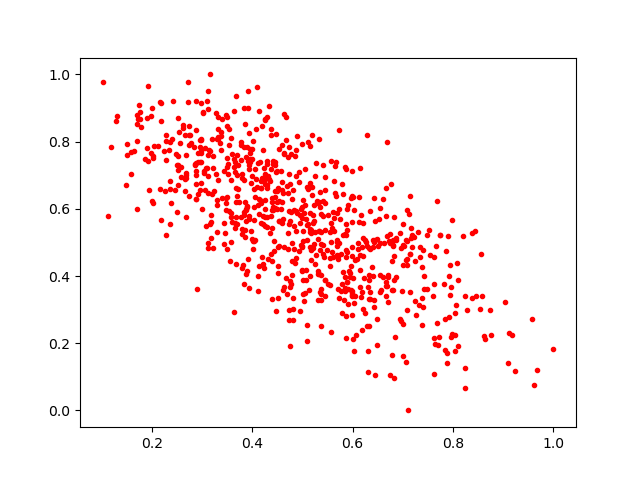

Source data for this figure (header and first rows):
0.5129746, 0.35772574
0.4389, 0.5976
0.3702, 0.701
0.3497, 0.7258
0.7121, 0.5846
0.1765, 0.8674
0.4623, 0.5687
0.7336, 0.4855
0.6323, 0.4027
0.5994, 0.4597
0.6485, 0.5095
0.4291, 0.5452
0.4672, 0.3931
0.6098, 0.4813
0.7846, 0.181
0.3226, 0.4831
0.5992, 0.3485
0.7486, 0.3602
0.598, 0.7119
0.8248, 0.1258
0.7401, 0.309
0.6314, 0.1771
0.2876, 0.6999
0.4404, 0.6063
0.4984, 0.4872
0.5001, 0.5734
0.4984, 0.7934
0.4635, 0.766
0.1587, 0.7035
0.6777, 0.165
0.7076, 0.5971
0.2887, 0.7125
0.8441, 0.5347
0.2457, 0.656
0.5643, 0.727
0.6332, 0.2521
0.5021, 0.3461
0.4539, 0.7769
0.4723, 0.2688
0.3299, 0.6127
0.7084, 0.3002
0.5408, 0.6224
0.5578, 0.5014
0.4215, 0.7755
0.4731, 0.7844
0.6823, 0.4587
0.2972, 0.6773
0.4299, 0.6702
0.4132, 0.891
0.5866, 0.2802
0.2888, 0.6295
0.318, 0.5824
0.2739, 0.7887
0.487, 0.5327
0.5019, 0.6257
0.611, 0.4968
0.6186, 0.2389
0.3774, 0.5753
0.3183, 0.5603
0.634, 0.5948
0.6534, 0.57
... 738 more rows
